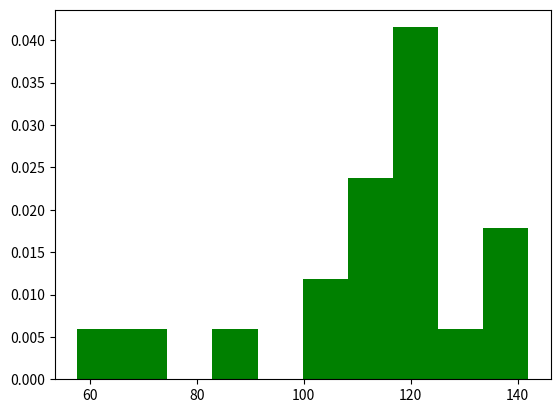

The matplotlib source for this figure:
#program1216.py
import matplotlib.pyplot as plt
import numpy as np
mu=100       #设置起始值
sigma=20     #每个点的放大倍数
x=mu+sigma*np.random.randn(20)   #为简单直观，样本量取20
plt.hist(x,bins=10,color='green',density=True)
print(x)
plt.show()
#plt.hist(x,bins=30,color='green',density=True)

